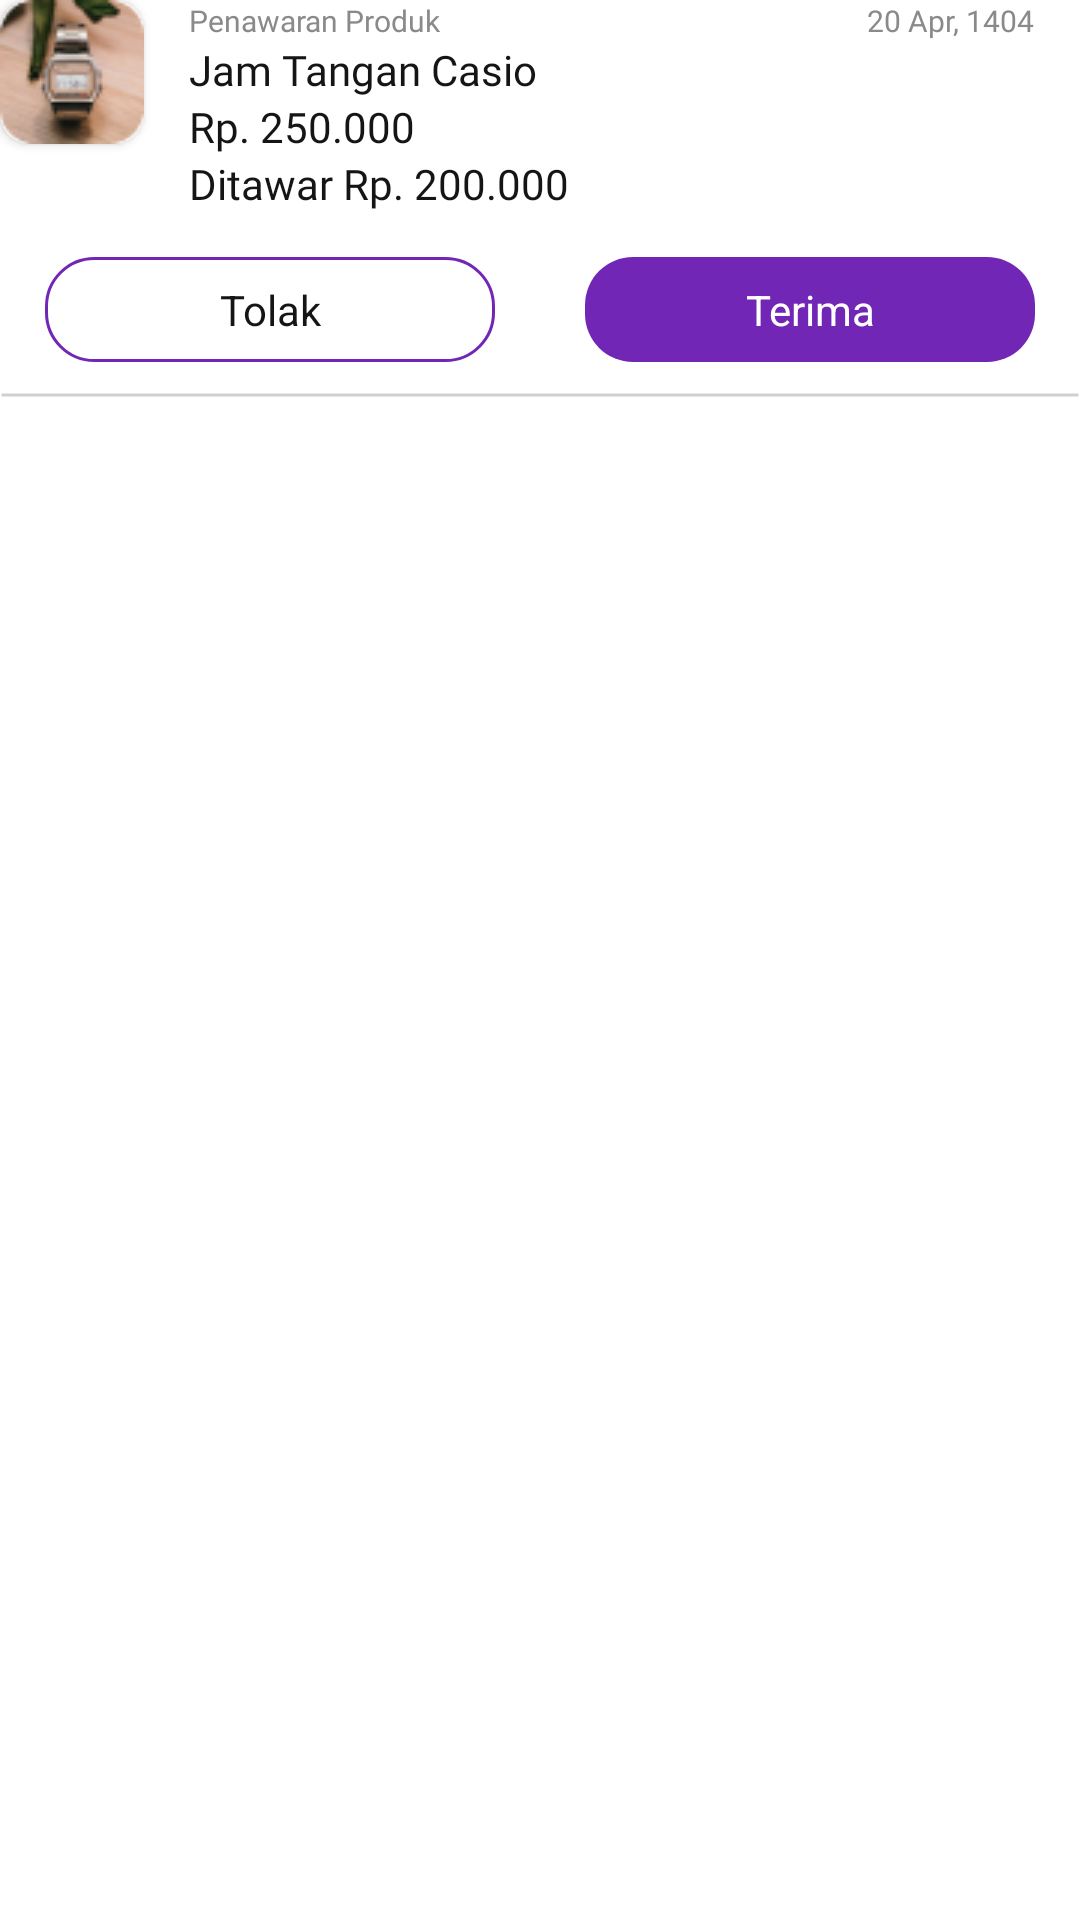

The Android layout XML behind this screen, and the referenced resources:
<!-- AndroidManifest.xml: application theme Theme.SecondHand -->
<!-- res/layout/card_daftar_produk_ditawar.xml -->
<?xml version="1.0" encoding="utf-8"?>
<androidx.constraintlayout.widget.ConstraintLayout xmlns:android="http://schemas.android.com/apk/res/android"
    android:layout_width="match_parent"
    android:layout_height="wrap_content"
    android:layout_margin="15dp"
    xmlns:app="http://schemas.android.com/apk/res-auto">

    <androidx.constraintlayout.widget.ConstraintLayout
        android:id="@+id/card_barang"
        android:layout_width="match_parent"
        android:layout_height="wrap_content"
        app:layout_constraintTop_toTopOf="parent"
        app:layout_constraintLeft_toLeftOf="parent">
        <androidx.cardview.widget.CardView
            android:id="@+id/card_img_barang"
            android:layout_width="wrap_content"
            android:layout_height="wrap_content"
            app:cardCornerRadius="10dp"
            app:layout_constraintTop_toTopOf="parent"
            app:layout_constraintLeft_toLeftOf="parent">
            <ImageView
                android:layout_width="wrap_content"
                android:layout_height="wrap_content"
                android:src="@drawable/img_ditawar"/>
        </androidx.cardview.widget.CardView>
        <androidx.constraintlayout.widget.ConstraintLayout
            android:id="@+id/vg_toptext"
            android:layout_width="0dp"
            android:layout_height="wrap_content"
            app:layout_constraintTop_toTopOf="parent"
            app:layout_constraintLeft_toRightOf="@id/card_img_barang"
            app:layout_constraintRight_toRightOf="parent"
            android:layout_marginHorizontal="15dp">
            <TextView
                android:id="@+id/txt_penawaran1"
                android:layout_width="0dp"
                android:layout_height="wrap_content"
                android:text="Penawaran Produk"
                android:textSize="10sp"
                android:fontFamily="@font/poppins_reguler"
                android:textColor="@color/NEUTRAL03"
                app:layout_constraintTop_toTopOf="parent"
                app:layout_constraintLeft_toLeftOf="parent"
                app:layout_constraintRight_toLeftOf="@id/txt_penawaran2"/>

            <TextView
                android:id="@+id/txt_penawaran2"
                android:layout_width="wrap_content"
                android:layout_height="wrap_content"
                android:text="20 Apr, 1404"
                android:textSize="10sp"
                android:fontFamily="@font/poppins_reguler"
                android:textColor="@color/NEUTRAL03"
                app:layout_constraintTop_toTopOf="parent"
                app:layout_constraintLeft_toRightOf="@id/txt_penawaran1"
                app:layout_constraintRight_toRightOf="parent"/>
        </androidx.constraintlayout.widget.ConstraintLayout>
        <LinearLayout
            android:layout_width="0dp"
            android:layout_height="wrap_content"
            app:layout_constraintLeft_toRightOf="@id/card_img_barang"
            app:layout_constraintRight_toRightOf="parent"
            app:layout_constraintTop_toBottomOf="@id/vg_toptext"
            android:layout_marginHorizontal="15dp"
            android:layout_marginBottom="10dp"
            android:orientation="vertical">
            <TextView
                android:layout_width="wrap_content"
                android:layout_height="wrap_content"
                android:text="Jam Tangan Casio"
                android:fontFamily="@font/poppins_reguler"
                android:textSize="14sp"
                android:textColor="@color/NEUTRAL05"/>
            <TextView
                android:layout_width="wrap_content"
                android:layout_height="wrap_content"
                android:text="Rp. 250.000"
                android:fontFamily="@font/poppins_reguler"
                android:textSize="14sp"
                android:textColor="@color/NEUTRAL05"/>
            <TextView
                android:layout_width="wrap_content"
                android:layout_height="wrap_content"
                android:text="Ditawar Rp. 200.000"
                android:fontFamily="@font/poppins_reguler"
                android:textSize="14sp"
                android:textColor="@color/NEUTRAL05"/>
        </LinearLayout>
    </androidx.constraintlayout.widget.ConstraintLayout>

    <androidx.constraintlayout.widget.ConstraintLayout
        android:id="@+id/vg_buttons"
        android:layout_width="match_parent"
        android:layout_height="wrap_content"
        app:layout_constraintTop_toBottomOf="@id/card_barang">
        <TextView
            android:id="@+id/btn_penawaran_tolak"
            android:layout_width="0dp"
            android:layout_height="wrap_content"
            android:text="Tolak"
            android:layout_margin="15dp"
            android:padding="8dp"
            android:textColor="@color/NEUTRAL05"
            android:textAlignment="center"
            android:background="@drawable/btn_secondary_normal_default"
            app:layout_constraintLeft_toLeftOf="parent"
            app:layout_constraintRight_toLeftOf="@id/btn_penawaran_terima"
            app:layout_constraintTop_toTopOf="parent"/>

        <TextView
            android:id="@+id/btn_penawaran_terima"
            android:layout_width="0dp"
            android:layout_height="wrap_content"
            android:text="Terima"
            android:layout_margin="15dp"
            android:padding="8dp"
            android:textColor="@color/NEUTRAL01"
            android:textAlignment="center"
            android:background="@drawable/btn_primary_normal_default"
            app:layout_constraintLeft_toRightOf="@id/btn_penawaran_tolak"
            app:layout_constraintRight_toRightOf="parent"
            app:layout_constraintTop_toTopOf="parent"/>
    </androidx.constraintlayout.widget.ConstraintLayout>

    <LinearLayout
        android:layout_width="match_parent"
        android:layout_height="wrap_content"
        app:layout_constraintTop_toBottomOf="@id/vg_buttons">
        <ImageView
            android:layout_width="match_parent"
            android:layout_height="wrap_content"
            android:layout_marginTop="10dp"
            android:src="@drawable/line_devider"/>
    </LinearLayout>
</androidx.constraintlayout.widget.ConstraintLayout>
<!-- resources referenced by this layout -->
<resources>
  <color name="NEUTRAL01">#FFFFFFFF</color>
  <color name="NEUTRAL03">#8A8A8A</color>
  <color name="NEUTRAL05">#151515</color>
  <!-- drawable btn_primary_normal_default (drawable) -->
  <shape xmlns:android="http://schemas.android.com/apk/res/android">
      <solid
          android:width="1dp"
          android:color="@color/PURPLE04" />
      <corners android:radius="16dp"/>
  
  </shape>
  <!-- drawable btn_secondary_normal_default (drawable) -->
  <shape xmlns:android="http://schemas.android.com/apk/res/android">
      <solid
          android:width="1dp"
          android:color="@color/NEUTRAL01" />
      <stroke
          android:width="1dp"
          android:color="@color/PURPLE04" />
      <corners android:radius="16dp"/>
  </shape>
  <!-- drawable img_ditawar: webp bitmap (drawable, 3854 bytes) -->
  <!-- drawable line_devider (drawable) -->
  <?xml version="1.0" encoding="utf-8"?>
  <shape
      xmlns:android="http://schemas.android.com/apk/res/android"
      android:shape="line">
      <stroke
          android:width="1dp"
          android:color="@color/NEUTRAL02" />
      <solid
          android:color="@color/NEUTRAL02"/>
      <size android:height="2dp" />
  </shape>
  <style name="Theme.SecondHand" parent="Theme.MaterialComponents.DayNight.DarkActionBar">
          
          <item name="colorPrimary">@color/purple_500</item>
          <item name="colorPrimaryVariant">@color/purple_700</item>
          <item name="colorOnPrimary">@color/white</item>
          
          <item name="colorSecondary">@color/teal_200</item>
          <item name="colorSecondaryVariant">@color/teal_700</item>
          <item name="colorOnSecondary">@color/black</item>
          
          <item name="android:statusBarColor" tools:targetApi="l">?attr/colorPrimaryVariant</item>
          
          <item name="windowActionBar">false</item>
          <item name="windowNoTitle">true</item>
      </style>
  <color name="PURPLE04">#7126B5</color>
  <color name="NEUTRAL02">#D0D0D0</color>
  <color name="purple_500">#FF6200EE</color>
  <color name="purple_700">#FF3700B3</color>
  <color name="white">#FFFFFFFF</color>
  <color name="teal_200">#FF03DAC5</color>
  <color name="teal_700">#FF018786</color>
  <color name="black">#FF000000</color>
</resources>
